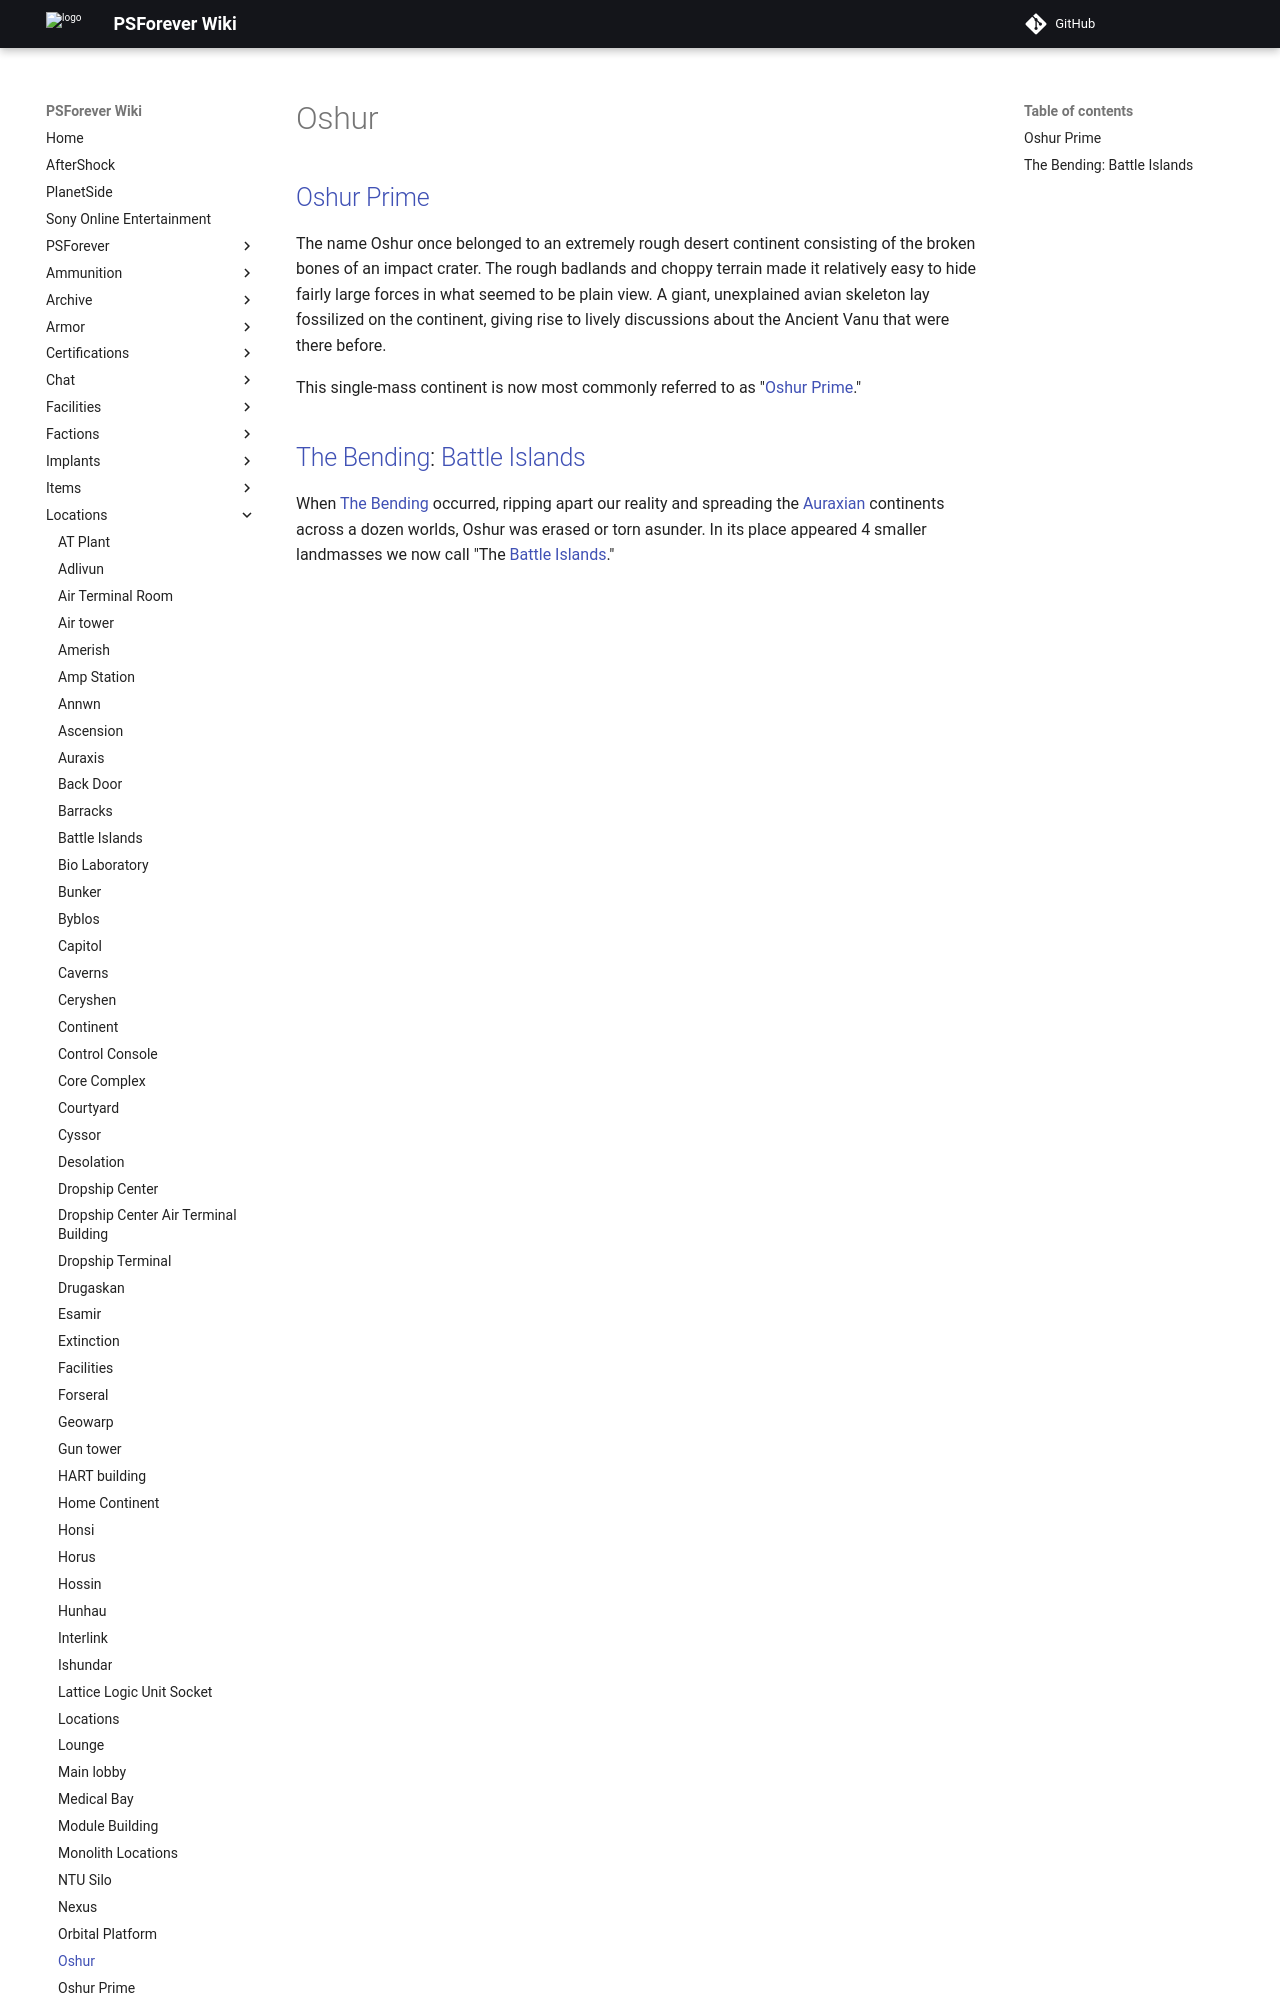

repository: psforever/wiki · page: locations/Oshur/index.html · generator: mkdocs

# Oshur

## [Oshur Prime](../locations/Oshur_Prime.md)

The name Oshur once belonged to an extremely rough desert continent consisting
of the broken bones of an impact crater. The rough badlands and choppy terrain
made it relatively easy to hide fairly large forces in what seemed to be plain
view. A giant, unexplained avian skeleton lay fossilized on the continent,
giving rise to lively discussions about the Ancient Vanu that were there before.

This single-mass continent is now most commonly referred to as
"[Oshur Prime](../locations/Oshur_Prime.md)."
